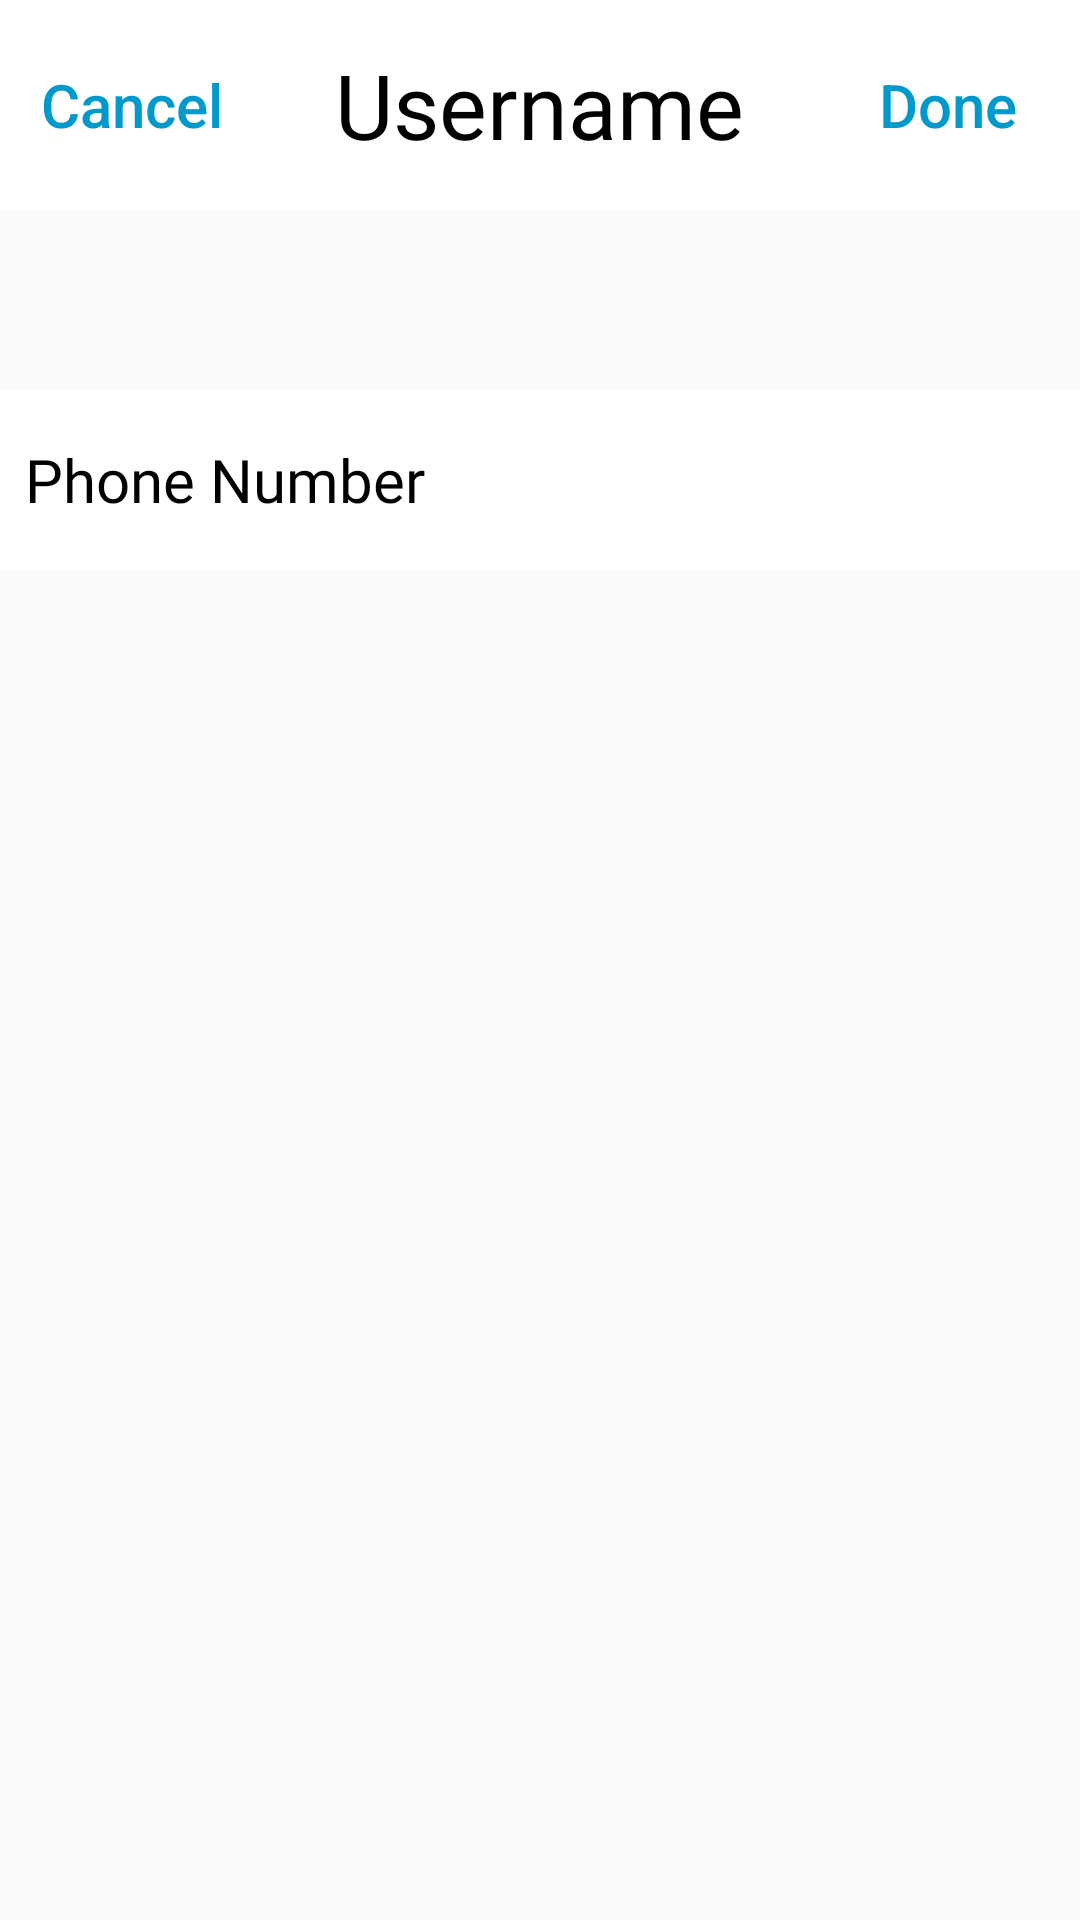

Layout XML and referenced resources for this Android screen:
<!-- AndroidManifest.xml: application theme AppTheme -->
<!-- res/layout/bottom_sheet_set_phonenumber.xml -->
<?xml version="1.0" encoding="utf-8"?>
<RelativeLayout
    xmlns:android="http://schemas.android.com/apk/res/android"
    android:layout_width="match_parent"
    android:layout_height="match_parent"
    android:background="@color/common_google_signin_btn_text_dark_disabled">
    <RelativeLayout
        android:id="@+id/set_phone_header_fragment"
        android:layout_width="match_parent"
        android:layout_height="70dp"
        android:background="#FFF">
        <TextView
            android:layout_width="wrap_content"
            android:layout_height="wrap_content"
            android:text="Username"
            android:layout_centerInParent="true"
            android:textSize="30sp"
            android:fontFamily="@font/andada"
            android:textColor="@android:color/black"/>
        <Button
            android:id="@+id/cancel_set_phone_btn"
            android:layout_width="wrap_content"
            android:layout_height="wrap_content"
            android:hint="Cancel"
            android:textColorHint="@android:color/holo_blue_dark"
            android:textSize="20sp"
            android:layout_centerVertical="true"
            style="?android:attr/borderlessButtonStyle"/>
        <Button
            android:id="@+id/done_set_phone_btn"
            android:layout_width="wrap_content"
            android:layout_height="wrap_content"
            android:hint="Done"
            android:textColorHint="@android:color/holo_blue_dark"
            android:textSize="20sp"
            android:layout_alignParentRight="true"
            android:layout_centerVertical="true"
            style="?android:attr/borderlessButtonStyle"/>
    </RelativeLayout>
    <RelativeLayout
        android:id="@+id/enter_set_username"
        android:layout_width="match_parent"
        android:layout_height="wrap_content"
        android:layout_below="@+id/set_phone_header_fragment"
        android:background="#FFF"
        android:layout_marginTop="60dp">
        <TextView
            android:id="@+id/set_phone_lable"
            android:layout_width="150dp"
            android:layout_height="60dp"
            android:gravity="center"
            android:textSize="20sp"
            android:text="Phone Number"
            android:inputType="number"
            android:textColor="@android:color/black"
            android:fontFamily="@font/average"/>
        <EditText
            android:id="@+id/changed_phoneNumber"
            android:layout_width="250dp"
            android:layout_height="60dp"
            android:layout_toRightOf="@id/set_phone_lable"
            android:background="@null"/>
    </RelativeLayout>
</RelativeLayout>
<!-- resources referenced by this layout -->
<resources>
  <style name="AppTheme" parent="Theme.AppCompat.Light.NoActionBar">
          
          <item name="colorPrimary">@color/colorPrimary</item>
          <item name="colorPrimaryDark">@color/colorPrimaryDark</item>
          <item name="colorAccent">@color/colorAccent</item>
          <item name="android:windowTranslucentStatus">true</item>
      </style>
  <!-- not gathered from this repository: default colours our renderer supplied (Android Studio template values) -->
  <color name="colorPrimary">#FF6200EE</color>
  <color name="colorPrimaryDark">#FF3700B3</color>
  <color name="colorAccent">#FF03DAC5</color>
</resources>
